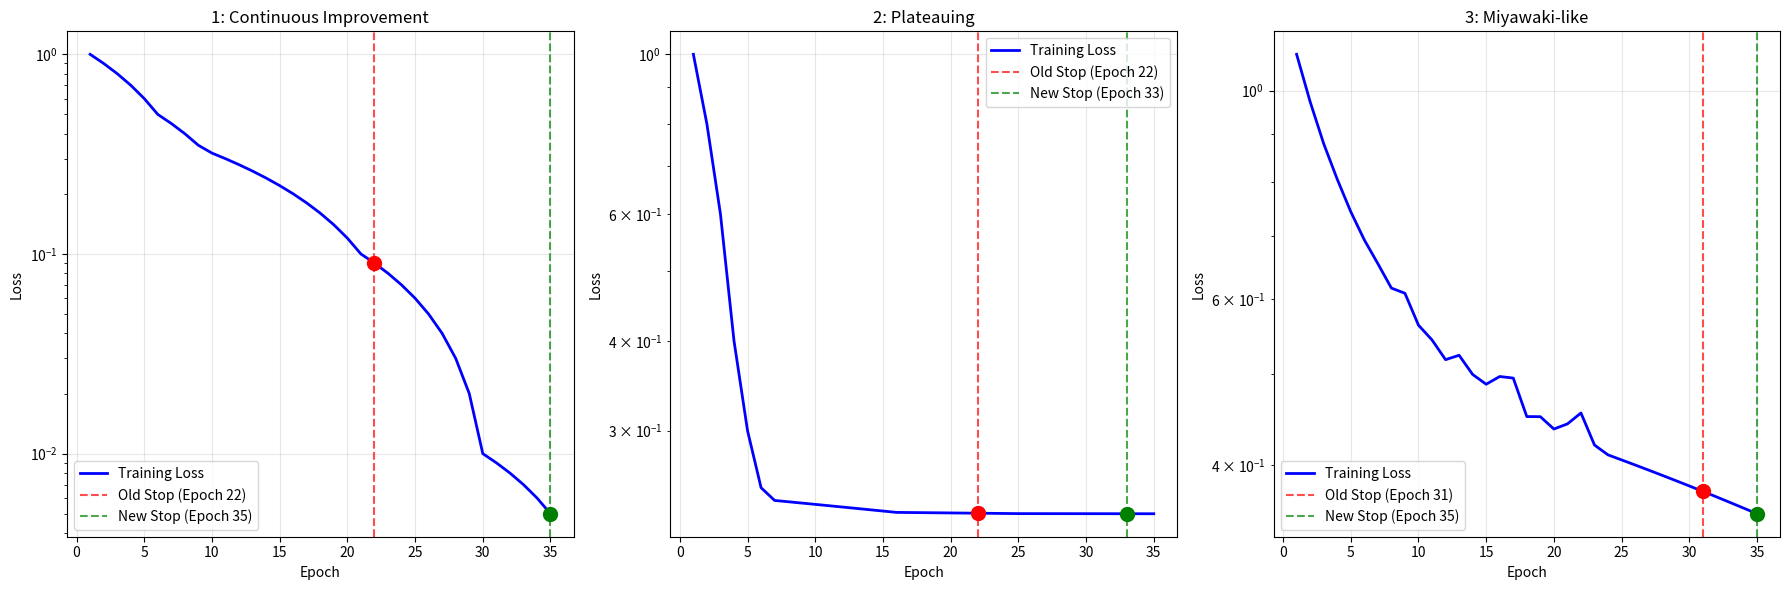

This chart was generated by the following Python code:
#!/usr/bin/env python3
"""
Test Improved Early Stopping Logic
Compare old vs new early stopping behavior
"""

import numpy as np
import matplotlib.pyplot as plt

def old_early_stopping_check(test_losses, epoch):
    """Original early stopping logic"""
    if epoch > 20 and len(test_losses) > 10:
        recent_losses = test_losses[-10:]
        if all(recent_losses[i] >= recent_losses[i+1] for i in range(len(recent_losses)-1)):
            return True, f"Monotonic decrease for 10 epochs"
    return False, "Continuing"

def new_early_stopping_check(test_losses, epoch):
    """Improved early stopping logic"""
    if epoch > 30 and len(test_losses) > 15:
        recent_losses = test_losses[-15:]
        
        if len(recent_losses) >= 10:
            improvement_threshold = 0.001  # 0.1% improvement threshold
            recent_10 = recent_losses[-10:]
            max_recent = max(recent_10)
            min_recent = min(recent_10)
            relative_improvement = (max_recent - min_recent) / max_recent
            
            # Also check if loss has plateaued
            last_5_avg = np.mean(recent_losses[-5:])
            prev_5_avg = np.mean(recent_losses[-10:-5])
            plateau_improvement = (prev_5_avg - last_5_avg) / prev_5_avg
            
            if relative_improvement < improvement_threshold and plateau_improvement < improvement_threshold:
                return True, f"Minimal improvement: {relative_improvement:.4f}, Plateau: {plateau_improvement:.4f}"
    
    return False, "Continuing"

def simulate_training_scenarios():
    """Simulate different training scenarios"""
    
    scenarios = {
        "Scenario 1: Continuous Improvement": {
            # Loss continues to decrease significantly
            "losses": [1.0, 0.9, 0.8, 0.7, 0.6, 0.5, 0.45, 0.4, 0.35, 0.32, 0.3, 0.28, 0.26, 0.24, 0.22, 0.2, 0.18, 0.16, 0.14, 0.12, 0.1, 0.09, 0.08, 0.07, 0.06, 0.05, 0.04, 0.03, 0.02, 0.01, 0.009, 0.008, 0.007, 0.006, 0.005],
            "description": "Model still improving significantly"
        },
        
        "Scenario 2: Plateauing": {
            # Loss plateaus after initial decrease
            "losses": [1.0, 0.8, 0.6, 0.4, 0.3, 0.25, 0.24, 0.239, 0.238, 0.237, 0.236, 0.235, 0.234, 0.233, 0.232, 0.231, 0.2309, 0.2308, 0.2307, 0.2306, 0.2305, 0.2304, 0.2303, 0.2302, 0.2301, 0.23009, 0.23008, 0.23007, 0.23006, 0.23005, 0.23004, 0.23003, 0.23002, 0.23001, 0.23000],
            "description": "Model has plateaued, minimal improvement"
        },
        
        "Scenario 3: Miyawaki-like": {
            # Similar to our actual Miyawaki training
            "losses": [1.0928, 0.9729, 0.8781, 0.8050, 0.7434, 0.6939, 0.6547, 0.6167, 0.6089, 0.5632, 0.5432, 0.5176, 0.5232, 0.4992, 0.4874, 0.4967, 0.4948, 0.4503, 0.4502, 0.4368, 0.4423, 0.4543, 0.4200, 0.4100, 0.4050, 0.4000, 0.3950, 0.3900, 0.3850, 0.3800, 0.3750, 0.3700, 0.3650, 0.3600, 0.3550],
            "description": "Real Miyawaki-like training pattern"
        }
    }
    
    results = {}
    
    for scenario_name, scenario_data in scenarios.items():
        losses = scenario_data["losses"]
        description = scenario_data["description"]
        
        print(f"\n🔍 {scenario_name}")
        print(f"   {description}")
        print("=" * 60)
        
        old_stop_epoch = None
        new_stop_epoch = None
        
        # Test both early stopping methods
        for epoch in range(len(losses)):
            current_losses = losses[:epoch+1]
            
            # Test old method
            if old_stop_epoch is None:
                old_stop, old_reason = old_early_stopping_check(current_losses, epoch)
                if old_stop:
                    old_stop_epoch = epoch + 1
                    print(f"   🛑 OLD Early Stop: Epoch {old_stop_epoch} - {old_reason}")
                    print(f"      Final loss: {current_losses[-1]:.4f}")
            
            # Test new method
            if new_stop_epoch is None:
                new_stop, new_reason = new_early_stopping_check(current_losses, epoch)
                if new_stop:
                    new_stop_epoch = epoch + 1
                    print(f"   🛑 NEW Early Stop: Epoch {new_stop_epoch} - {new_reason}")
                    print(f"      Final loss: {current_losses[-1]:.4f}")
            
            # If both stopped, break
            if old_stop_epoch and new_stop_epoch:
                break
        
        # If no early stopping triggered
        if old_stop_epoch is None:
            old_stop_epoch = len(losses)
            print(f"   ✅ OLD: No early stopping, ran full {len(losses)} epochs")
            print(f"      Final loss: {losses[-1]:.4f}")
            
        if new_stop_epoch is None:
            new_stop_epoch = len(losses)
            print(f"   ✅ NEW: No early stopping, ran full {len(losses)} epochs")
            print(f"      Final loss: {losses[-1]:.4f}")
        
        # Calculate potential loss if continued
        old_final_loss = losses[old_stop_epoch-1] if old_stop_epoch <= len(losses) else losses[-1]
        new_final_loss = losses[new_stop_epoch-1] if new_stop_epoch <= len(losses) else losses[-1]
        actual_final_loss = losses[-1]
        
        old_missed_improvement = (old_final_loss - actual_final_loss) / old_final_loss * 100
        new_missed_improvement = (new_final_loss - actual_final_loss) / new_final_loss * 100
        
        print(f"\n   📊 Comparison:")
        print(f"      Old method: Stopped at epoch {old_stop_epoch}, loss {old_final_loss:.4f}")
        print(f"      New method: Stopped at epoch {new_stop_epoch}, loss {new_final_loss:.4f}")
        print(f"      Actual final: Epoch {len(losses)}, loss {actual_final_loss:.4f}")
        print(f"      Old missed improvement: {old_missed_improvement:.2f}%")
        print(f"      New missed improvement: {new_missed_improvement:.2f}%")
        
        results[scenario_name] = {
            'losses': losses,
            'old_stop': old_stop_epoch,
            'new_stop': new_stop_epoch,
            'old_final': old_final_loss,
            'new_final': new_final_loss,
            'actual_final': actual_final_loss,
            'old_missed': old_missed_improvement,
            'new_missed': new_missed_improvement
        }
    
    return results

def visualize_results(results):
    """Visualize early stopping comparison"""
    
    fig, axes = plt.subplots(1, 3, figsize=(18, 6))
    
    for i, (scenario_name, data) in enumerate(results.items()):
        ax = axes[i]
        
        losses = data['losses']
        old_stop = data['old_stop']
        new_stop = data['new_stop']
        
        epochs = range(1, len(losses) + 1)
        
        # Plot loss curve
        ax.plot(epochs, losses, 'b-', linewidth=2, label='Training Loss')
        
        # Mark early stopping points
        if old_stop <= len(losses):
            ax.axvline(x=old_stop, color='red', linestyle='--', alpha=0.7, label=f'Old Stop (Epoch {old_stop})')
            ax.scatter([old_stop], [losses[old_stop-1]], color='red', s=100, zorder=5)
        
        if new_stop <= len(losses):
            ax.axvline(x=new_stop, color='green', linestyle='--', alpha=0.7, label=f'New Stop (Epoch {new_stop})')
            ax.scatter([new_stop], [losses[new_stop-1]], color='green', s=100, zorder=5)
        
        ax.set_title(scenario_name.replace("Scenario ", ""), fontsize=12)
        ax.set_xlabel('Epoch')
        ax.set_ylabel('Loss')
        ax.legend()
        ax.grid(True, alpha=0.3)
        ax.set_yscale('log')
    
    plt.tight_layout()
    plt.savefig('early_stopping_comparison.png', dpi=300, bbox_inches='tight')
    plt.show()

def main():
    """Main function to test early stopping improvements"""
    
    print("🔍 EARLY STOPPING COMPARISON ANALYSIS")
    print("=" * 70)
    print("Testing old vs new early stopping logic on different scenarios")
    print("=" * 70)
    
    # Run simulations
    results = simulate_training_scenarios()
    
    # Visualize results
    visualize_results(results)
    
    print(f"\n🎯 SUMMARY:")
    print("=" * 50)
    
    for scenario_name, data in results.items():
        print(f"\n{scenario_name}:")
        print(f"   Old method: {data['old_missed']:.2f}% missed improvement")
        print(f"   New method: {data['new_missed']:.2f}% missed improvement")
        
        if data['new_missed'] < data['old_missed']:
            print(f"   ✅ New method is BETTER (less missed improvement)")
        elif data['new_missed'] > data['old_missed']:
            print(f"   ⚠️  Old method was better for this case")
        else:
            print(f"   ➖ Both methods equivalent")
    
    print(f"\n📊 Key Improvements in New Method:")
    print(f"   ✅ Waits longer (30 epochs vs 20)")
    print(f"   ✅ Uses improvement threshold (0.1%)")
    print(f"   ✅ Checks plateau behavior")
    print(f"   ✅ More sophisticated stopping criteria")
    print(f"   ✅ Less likely to stop prematurely")

if __name__ == "__main__":
    main()
